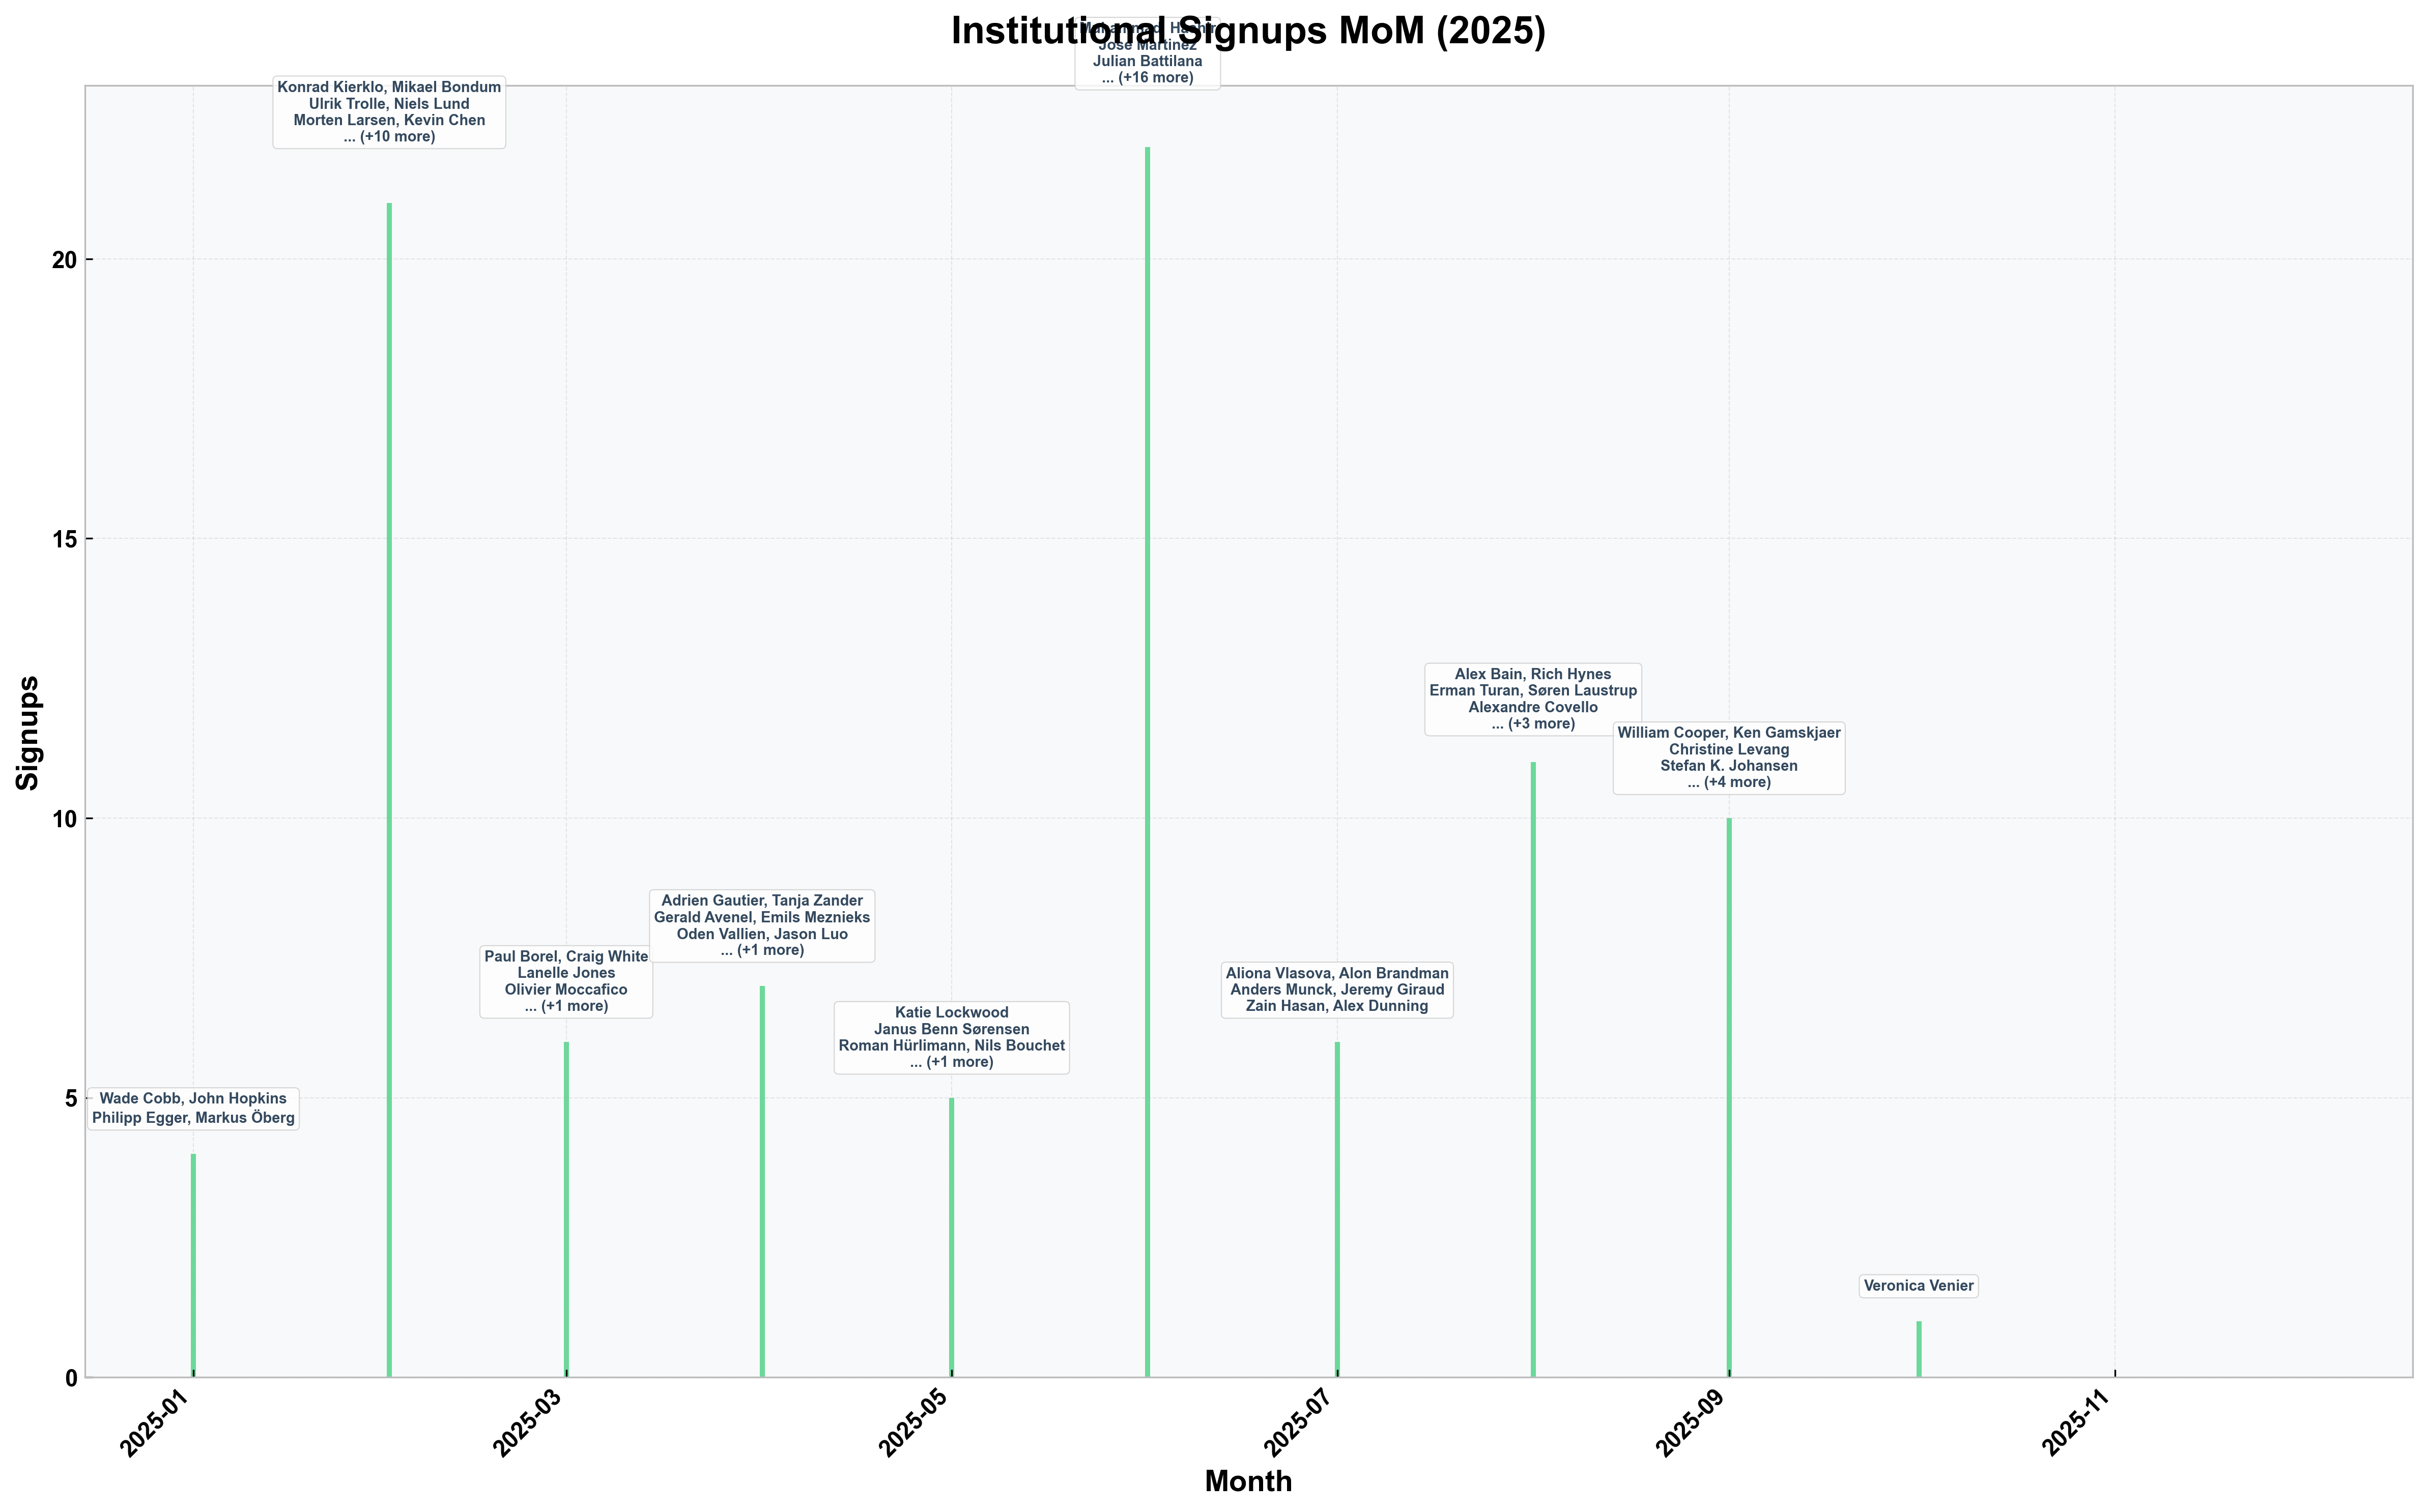

The table this chart was drawn from, first rows:
Month, Signups, Institution Names
2025-01-01, 4, Wade Cobb, John Hopkins, Philipp Egger, …
2025-02-01, 21, Konrad Kierklo, Mikael Bondum, Ulrik Tro…
2025-03-01, 6, Paul Borel, Craig White, Lanelle Jones, …
2025-04-01, 7, Adrien Gautier, Tanja Zander, Gerald Ave…
2025-05-01, 5, Katie Lockwood, Janus Benn Sørensen, Rom…
2025-06-01, 22, Muhammad  Hashir, Jose Martinez, Julian …
2025-07-01, 6, Aliona Vlasova, Alon Brandman, Anders Mu…
2025-08-01, 11, Alex Bain, Rich Hynes, Erman Turan, Søre…
2025-09-01, 10, William Cooper, Ken Gamskjaer, Christine…
2025-10-01, 1, Veronica Venier
2025-11-01, 0, 0
2025-12-01, 0, 0
